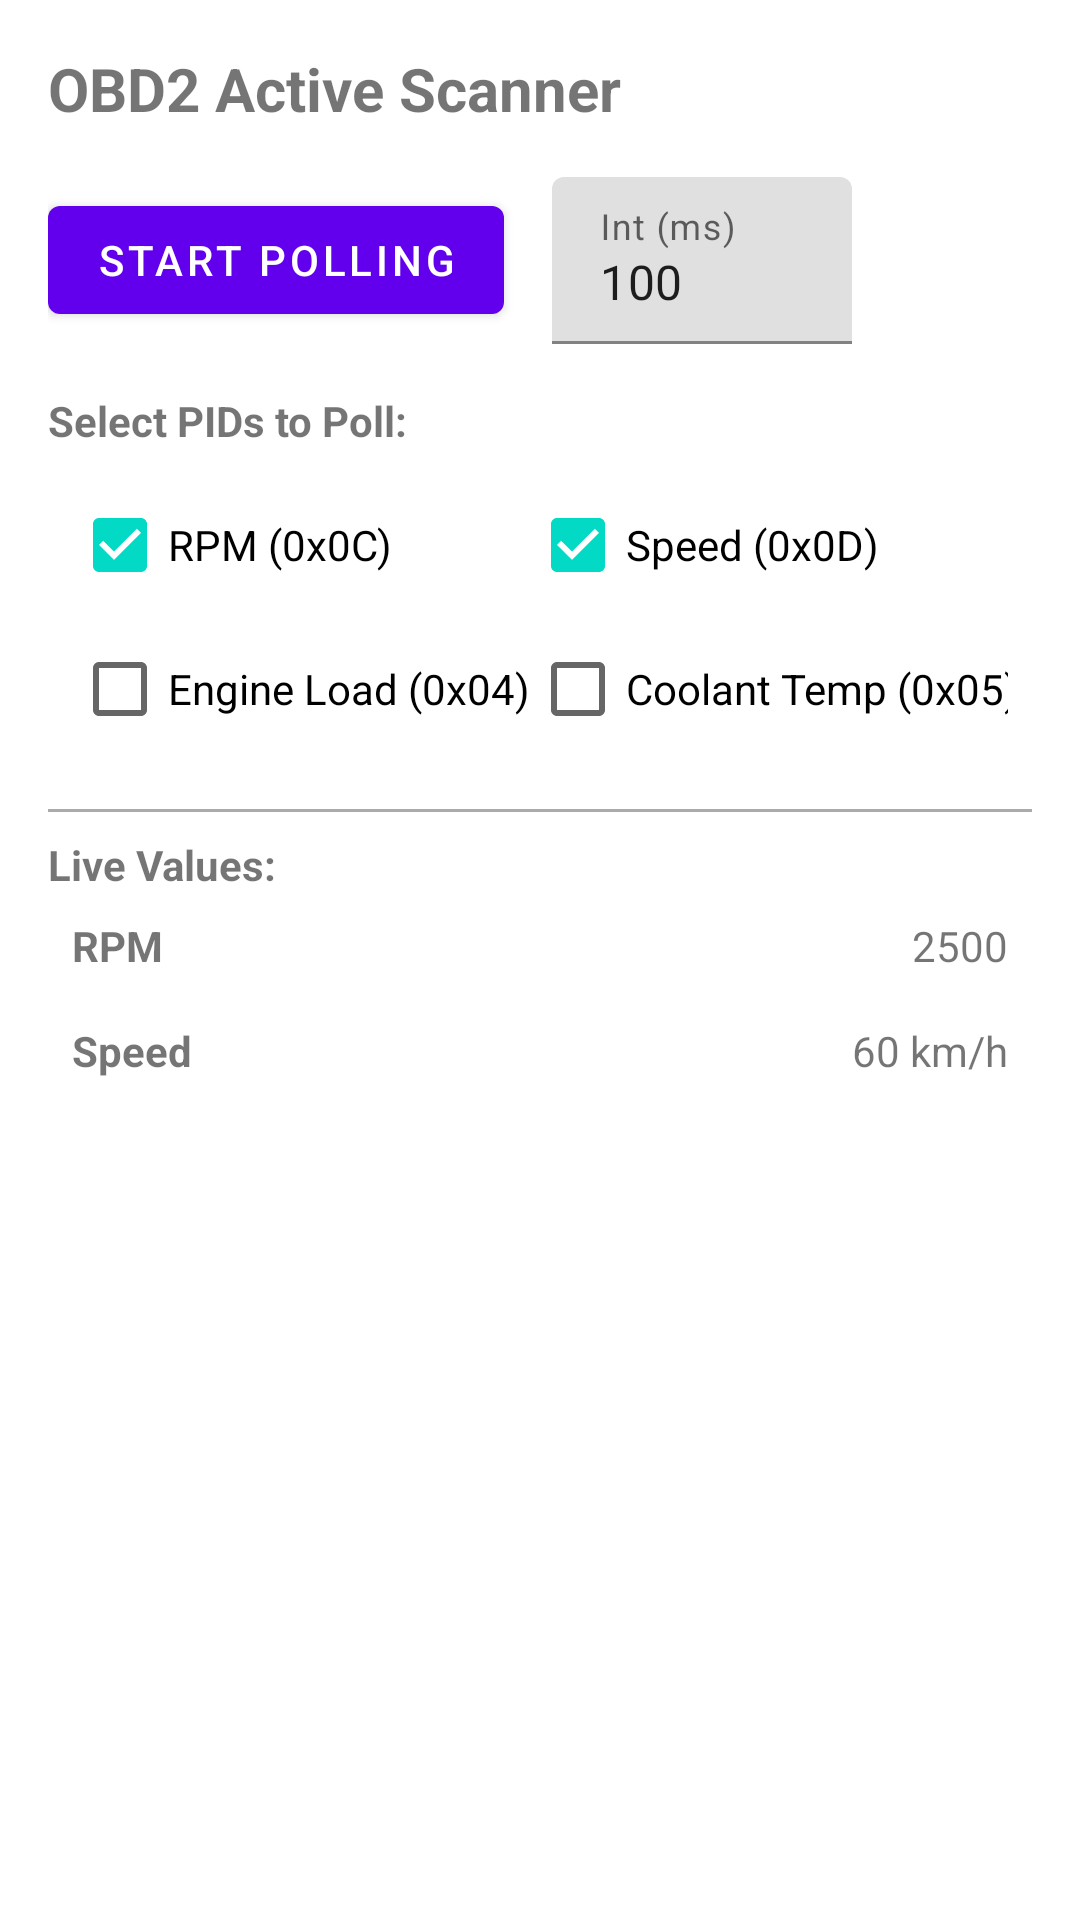

Reconstruct the res/layout file that produces this screen, plus the resources it refers to.
<!-- AndroidManifest.xml: application theme Theme.ExternalService -->
<!-- res/layout/fragment_obd.xml -->
<?xml version="1.0" encoding="utf-8"?>
<LinearLayout xmlns:android="http://schemas.android.com/apk/res/android"
    xmlns:app="http://schemas.android.com/apk/res-auto"
    android:layout_width="match_parent"
    android:layout_height="match_parent"
    android:orientation="vertical"
    android:padding="16dp">

    <TextView
        android:layout_width="wrap_content"
        android:layout_height="wrap_content"
        android:text="OBD2 Active Scanner"
        android:textSize="20sp"
        android:textStyle="bold" />

    <LinearLayout
        android:layout_width="match_parent"
        android:layout_height="wrap_content"
        android:layout_marginTop="16dp"
        android:gravity="center_vertical"
        android:orientation="horizontal">

        <com.google.android.material.button.MaterialButton
            android:id="@+id/btn_toggle_polling"
            android:layout_width="wrap_content"
            android:layout_height="wrap_content"
            android:text="START POLLING" />

        <com.google.android.material.textfield.TextInputLayout
            android:layout_width="100dp"
            android:layout_height="wrap_content"
            android:layout_marginStart="16dp"
            android:hint="Int (ms)">
            <com.google.android.material.textfield.TextInputEditText
                android:layout_width="match_parent"
                android:layout_height="wrap_content"
                android:inputType="number"
                android:text="100" />
        </com.google.android.material.textfield.TextInputLayout>
    </LinearLayout>

    <TextView
        android:layout_width="wrap_content"
        android:layout_height="wrap_content"
        android:layout_marginTop="16dp"
        android:text="Select PIDs to Poll:"
        android:textStyle="bold" />

    
    <GridLayout
        android:layout_width="match_parent"
        android:layout_height="wrap_content"
        android:columnCount="2"
        android:padding="8dp">

        <CheckBox android:text="RPM (0x0C)" android:checked="true" />
        <CheckBox android:text="Speed (0x0D)" android:checked="true" />
        <CheckBox android:text="Engine Load (0x04)" />
        <CheckBox android:text="Coolant Temp (0x05)" />
    </GridLayout>

    <View
        android:layout_width="match_parent"
        android:layout_height="1dp"
        android:background="@android:color/darker_gray"
        android:layout_marginVertical="8dp"/>

    <TextView
        android:layout_width="wrap_content"
        android:layout_height="wrap_content"
        android:text="Live Values:"
        android:textStyle="bold" />

    <ScrollView
        android:layout_width="match_parent"
        android:layout_height="match_parent">
        <TableLayout
            android:layout_width="match_parent"
            android:layout_height="wrap_content"
            android:stretchColumns="1">
            <TableRow>
                <TextView android:text="RPM" android:padding="8dp" android:textStyle="bold"/>
                <TextView android:text="2500" android:padding="8dp" android:gravity="end"/>
            </TableRow>
            <TableRow>
                <TextView android:text="Speed" android:padding="8dp" android:textStyle="bold"/>
                <TextView android:text="60 km/h" android:padding="8dp" android:gravity="end"/>
            </TableRow>
        </TableLayout>
    </ScrollView>

</LinearLayout>
<!-- resources referenced by this layout -->
<resources>
  <style name="Theme.ExternalService" parent="Theme.MaterialComponents.DayNight.NoActionBar">
          
          <item name="colorPrimary">@color/purple_500</item>
          <item name="colorPrimaryVariant">@color/purple_700</item>
          <item name="colorOnPrimary">@color/white</item>
          
          <item name="colorSecondary">@color/teal_200</item>
          <item name="colorSecondaryVariant">@color/teal_700</item>
          <item name="colorOnSecondary">@color/black</item>
          
          <item name="android:statusBarColor">?attr/colorPrimaryVariant</item>
          
      </style>
  <!-- not gathered from this repository: default colours our renderer supplied (Android Studio template values) -->
  <color name="purple_500">#FF6200EE</color>
  <color name="purple_700">#FF3700B3</color>
  <color name="teal_200">#FF03DAC5</color>
  <color name="teal_700">#FF018786</color>
  <color name="black">#FF000000</color>
  <color name="white">#FFFFFFFF</color>
</resources>
